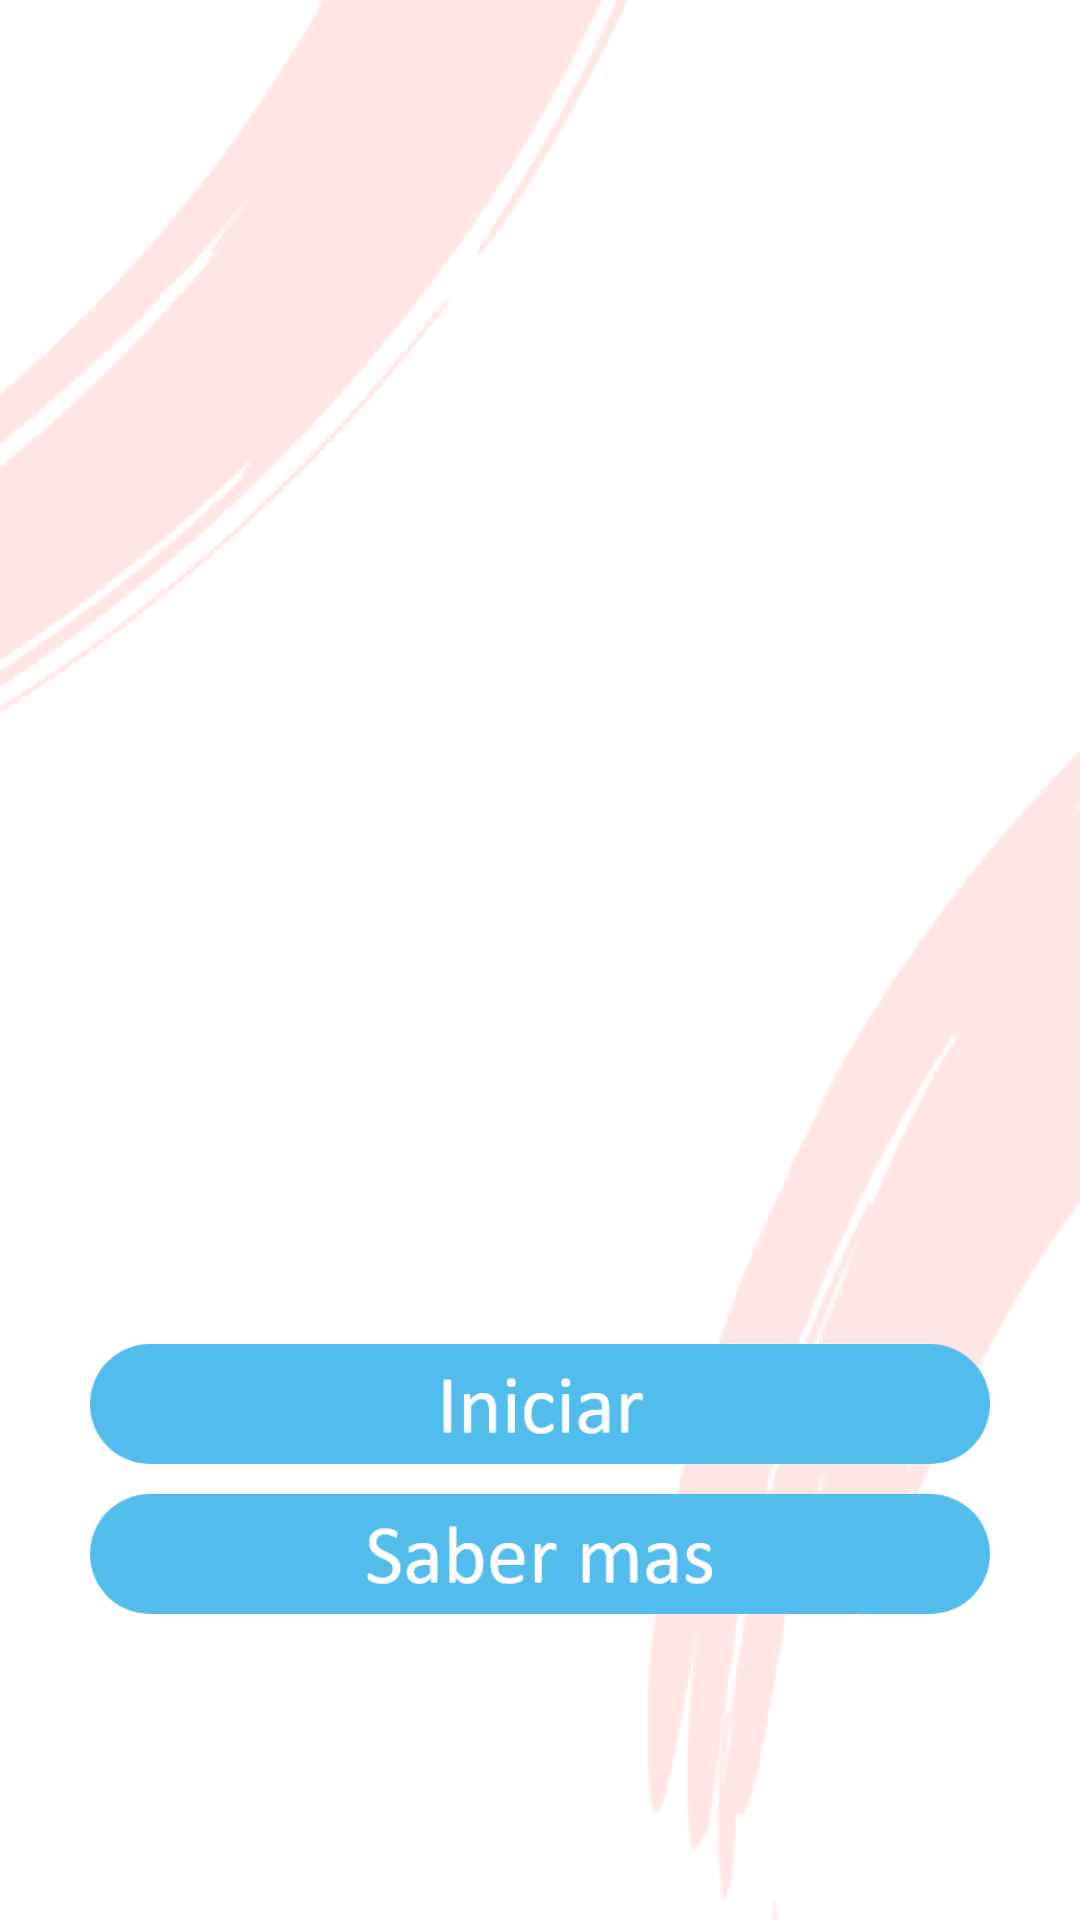

Android layout source for this screen:
<!-- AndroidManifest.xml: application theme AppTheme -->
<!-- res/layout/content_main.xml -->
<?xml version="1.0" encoding="utf-8"?>
<RelativeLayout
    xmlns:android="http://schemas.android.com/apk/res/android"
    xmlns:app="http://schemas.android.com/apk/res-auto"
    xmlns:tools="http://schemas.android.com/tools"
    android:id="@+id/activity_main"
    android:layout_width="match_parent"
    android:layout_height="match_parent"
    android:background="@drawable/fondo2"
    android:paddingBottom="0dp"
    android:paddingLeft="0dp"
    android:paddingRight="0dp"
    android:paddingTop="0dp"
    tools:context=".MainActivity"
    tools:showIn="@layout/activity_main">

    <LinearLayout
        android:layout_width="wrap_content"
        android:layout_height="wrap_content"
        android:layout_alignParentBottom="true"
        android:layout_centerHorizontal="true"
        android:layout_marginBottom="102dp"
        android:orientation="vertical">

        <Button
            android:id="@+id/btn_comenzar"
            android:layout_width="300dp"
            android:layout_height="40dp"
            android:background="@drawable/btn_iniciar" />

        <Button
            android:id="@+id/btn_info"
            android:layout_width="300dp"
            android:layout_height="40dp"
            android:background="@drawable/btn_saber_mas"
            android:layout_marginTop="10dp"/>

    </LinearLayout>

    <ImageView
        android:id="@+id/imageView"
        android:layout_width="wrap_content"
        android:layout_height="wrap_content"
        android:layout_alignParentTop="true"
        android:layout_centerHorizontal="true"
        android:layout_marginTop="150dp"
        app:srcCompat="@drawable/logo" />


</RelativeLayout>
<!-- res/layout/activity_main.xml (included above) -->
<?xml version="1.0" encoding="utf-8"?>
<android.support.design.widget.CoordinatorLayout xmlns:android="http://schemas.android.com/apk/res/android"
    xmlns:app="http://schemas.android.com/apk/res-auto"
    xmlns:tools="http://schemas.android.com/tools"
    android:layout_width="match_parent"
    android:layout_height="match_parent"
    tools:context=".MainActivity">

    

    <include layout="@layout/content_main" />

</android.support.design.widget.CoordinatorLayout>
<!-- resources referenced by this layout -->
<resources>
  <!-- drawable btn_iniciar: png bitmap (drawable-hdpi, 3216 bytes) -->
  <!-- drawable btn_saber_mas: png bitmap (drawable-hdpi, 4074 bytes) -->
  <!-- drawable fondo2: png bitmap (drawable-hdpi, 63873 bytes) -->
  <!-- drawable logo: png bitmap (drawable-hdpi, 20756 bytes) -->
  <style name="AppTheme.AppBarOverlay" parent="ThemeOverlay.AppCompat.Dark.ActionBar" />
  <style name="AppTheme.PopupOverlay" parent="ThemeOverlay.AppCompat.Light" />
  <style name="AppTheme" parent="Theme.AppCompat.Light.NoActionBar">
          
          <item name="colorPrimary">@color/colorPrimary</item>
          <item name="colorPrimaryDark">@color/colorPrimaryDark</item>
          <item name="colorAccent">@color/colorAccent</item>
          <item name="android:textColor">@color/colorGrayDark</item>
      </style>
  <color name="colorPrimary">#FFE5E3</color>
  <color name="colorPrimaryDark">#FFE5E3</color>
  <color name="colorAccent">#A2A2A2</color>
  <color name="colorGrayDark">#A2A2A2</color>
</resources>
